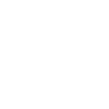
t = 0.00 s
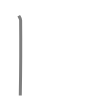
t = 0.50 s
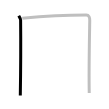
t = 1.25 s
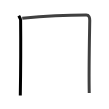
t = 1.75 s
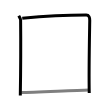
t = 2.50 s
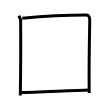
t = 3.00 s

The animated SVG that drew these frames (rendered in a browser with its animation timeline set to each time). Animation: 3 SMIL elements (animate=3); one cycle of 3.00 s.

<svg width="109px" height="109px" viewBox="0 0 px 109px" xmlns="http://www.w3.org/2000/svg" xmlns:xlink="http://www.w3.org/1999/xlink" xml:space="preserve" version="1.1"  baseProfile="full">
<path d="M18.75,15.82c0.75,1.43,1.84,2.51,1.86,4.41c0.14,14.27,0.14,48.02-0.31,75.27" style="fill:none;stroke:black;stroke-width:3;opacity:0">
  <animate attributeType="CSS" attributeName="opacity" from="0" to="1" begin="0s" dur="1s" repeatCount="Indefinite" fill="freeze" />
</path>
<path d="M22.23,18.15C40.25,16.5,74.18,15,86.25,15c2.75,0,3.55,2.49,3.5,5.5c-0.25,15.75-1,50.25-0.5,72.5" style="fill:none;stroke:black;stroke-width:3;opacity:0">
  <animate attributeType="CSS" attributeName="opacity" from="0" to="1" begin="1s" dur="1s" repeatCount="Indefinite" fill="freeze" />
</path>
<path d="M21.25,92.51c13.07,0,49.96-2.1,68-2.51" style="fill:none;stroke:black;stroke-width:3;opacity:0">
  <animate attributeType="CSS" attributeName="opacity" from="0" to="1" begin="2s" dur="1s" repeatCount="Indefinite" fill="freeze" />
</path>
</svg>
